Run: headless pygame with SDL's dummy video driver; simulated clock (each Clock.tick advances the game by its frame time, no real sleeping); random seed 0; keys injected as events and as key.get_pressed() state; no mouse input.
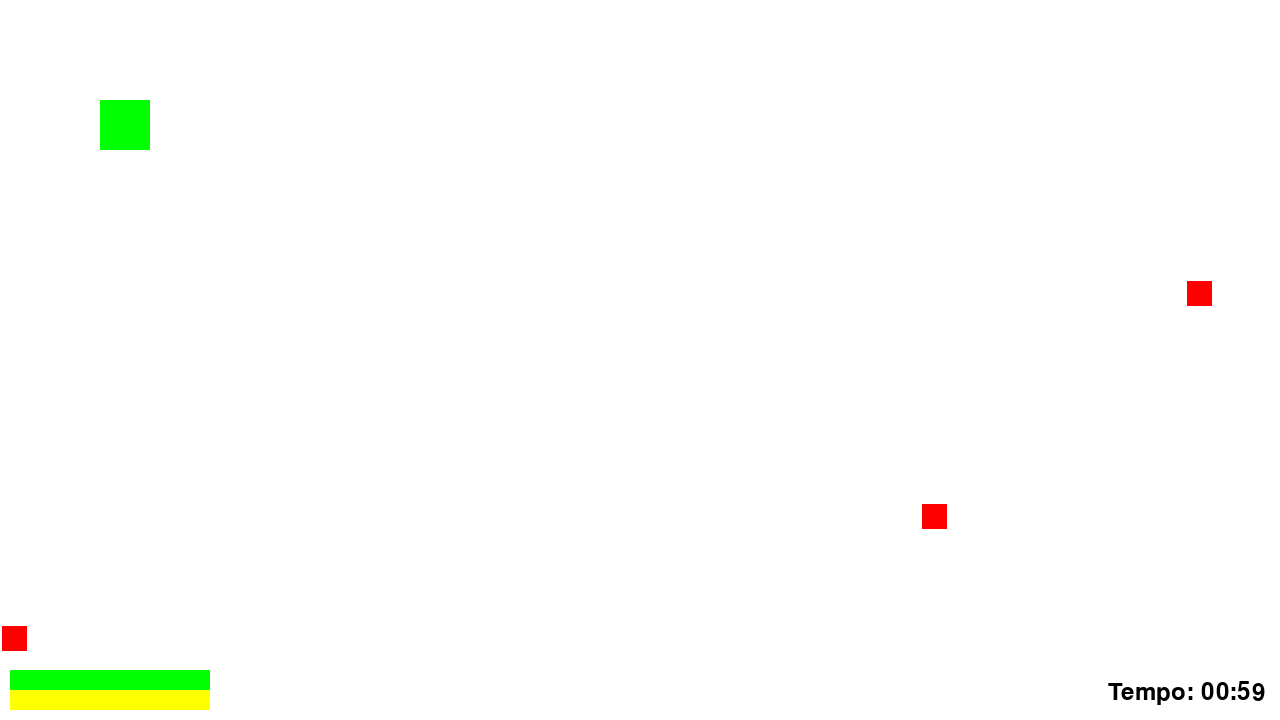
Frame 1 of 4 · flips 1–60 · no input
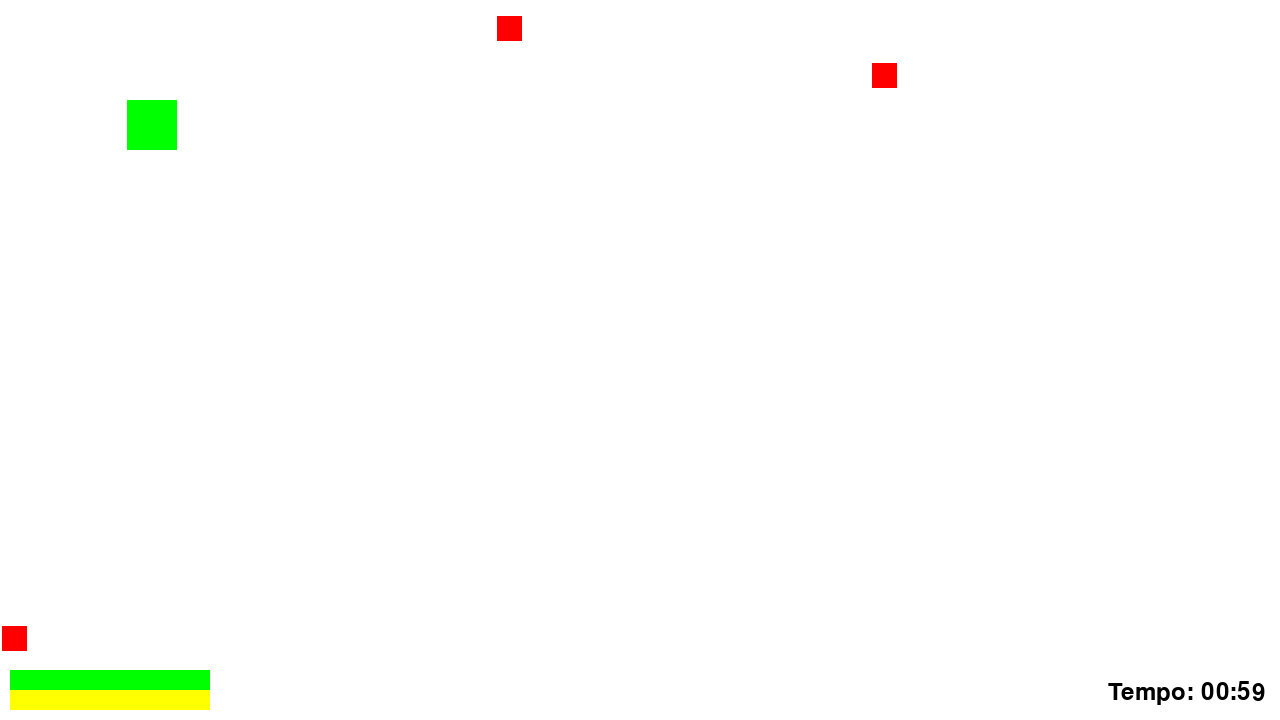
Frame 2 of 4 · flips 61–180 · tapped SPACE, RETURN · held RIGHT (→), D
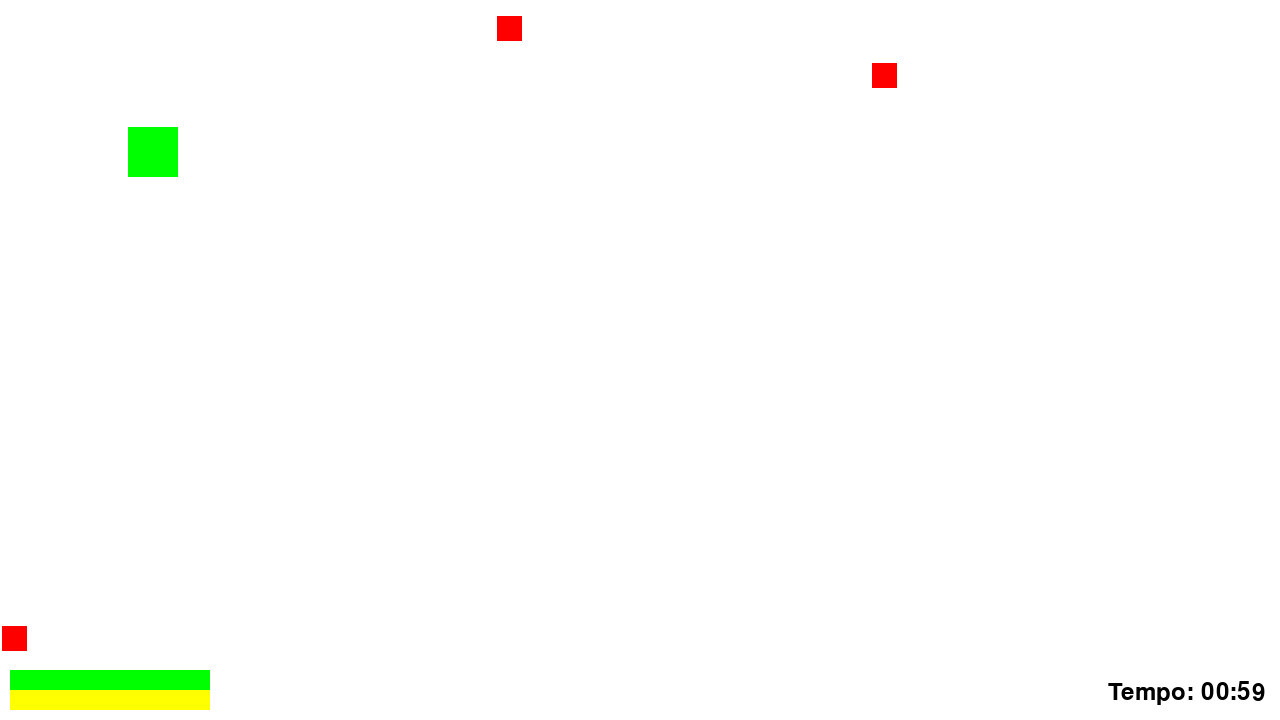
Frame 3 of 4 · flips 181–300 · held DOWN (↓), S
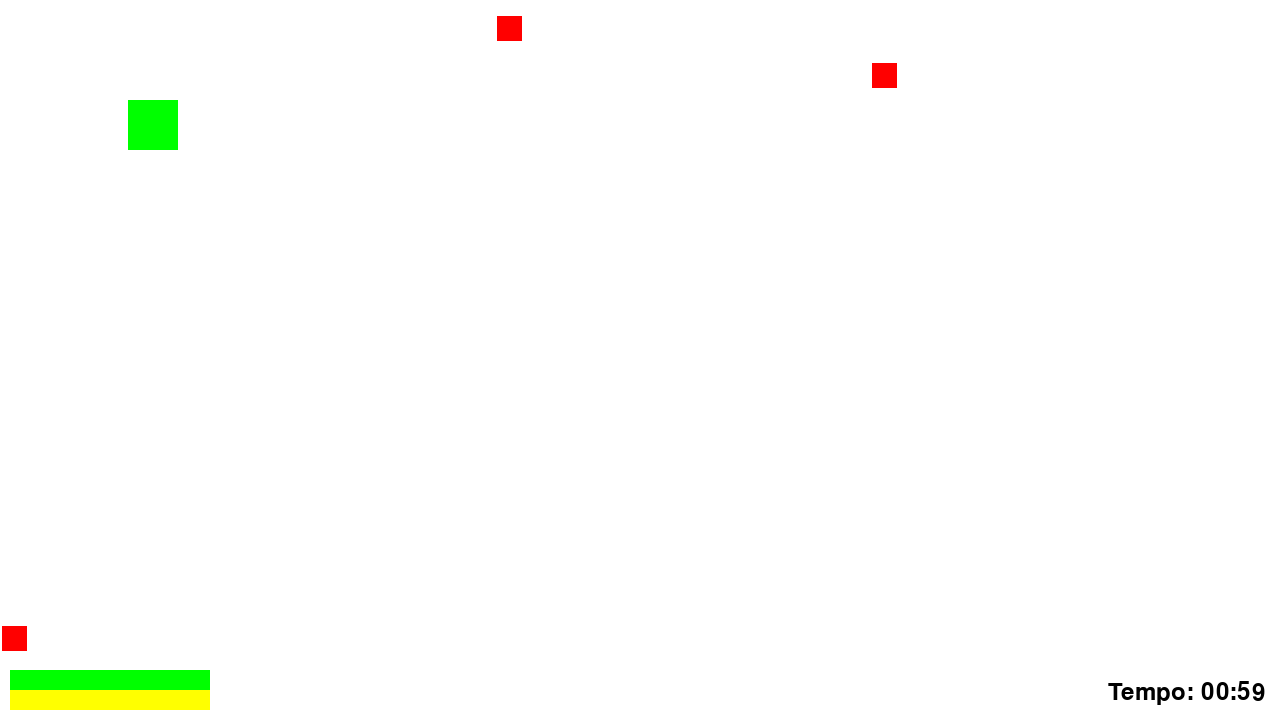
Frame 4 of 4 · flips 301–420 · held LEFT (←), A, UP (↑), W

The pygame program that drew these frames:

import pygame # biblioteca usada pra rodar o jogo
import sys # biblioteca usada pra fechar o programa
import time #biblioteca usada para o timer funcionar
import random #biblioteca usada para randomizar números

class Inimigos:
    def __init__(self, velocidade):
        w = pygame.display.get_surface().get_width()
        h = pygame.display.get_surface().get_height()
        self.largura = w / (25.6 * 2)
        self.altura = h / (14.4 * 2)
        self.velocidade = velocidade
        self.contador = 0

    def spawnar(self):
        global retangulo	
        w = pygame.display.get_surface().get_width()	
        h = pygame.display.get_surface().get_height()	
        escolher = False	
        while not escolher:	
            valorx = random.randrange(0, w)	
            valory = random.randrange(0, h)	
            if (abs(retangulo.x - valorx) ** 2 + abs(retangulo.y - valory)** 2) ** (1/2) >= 300:	
                self.x = valorx	
                self.y = valory	
                escolher = True

    def desenhar_inimigo(self, janela):
        pygame.draw.rect(janela, vermelho, (self.x, self.y, self.largura, self.altura))
        
        
class Retangulo:
    def __init__(self, x, y, velocidade, stamina):
        w = pygame.display.get_surface().get_width()
        h = pygame.display.get_surface().get_height()
        self.x = x
        self.y = y
        self.largura = w / 25.6
        self.altura = h / 14.4
        self.velocidade = velocidade
        self.stamina = stamina

    def move(self, keys):
        global janela
        #método usado pra conferir qual tecla foi usada mais recentemente
        global setas
        if keys[pygame.K_RIGHT] or keys[pygame.K_d]:
            setas['RIGHT'] += 1
        else:
            setas['RIGHT'] = 0
        if keys[pygame.K_LEFT] or keys[pygame.K_a]:
            setas['LEFT'] += 1
        else:
            setas['LEFT'] = 0
        if keys[pygame.K_UP] or keys[pygame.K_w]:
            setas['UP'] += 1
        else:
            setas['UP'] = 0
        if keys[pygame.K_DOWN] or keys[pygame.K_s]:
            setas['DOWN'] += 1
        else:
            setas['DOWN'] = 0
        
        vezes = False
        escolhida = False
        for seta in setas.keys():
            if setas[seta] > 0:
                if not vezes or setas[seta] <= vezes:
                    vezes = setas[seta]
                    escolhida = seta
        print(setas)
        
        if keys[pygame.K_F11]:
            janela = pygame.display.set_mode((largura, altura), pygame.FULLSCREEN)
        if keys[pygame.K_ESCAPE]:
            janela = pygame.display.set_mode((largura, altura))

        if escolhida:
            if escolhida == 'RIGHT':
                self.x += self.velocidade
            elif escolhida == 'LEFT':
                self.x -= self.velocidade
            elif escolhida == 'UP':
                self.y -= self.velocidade
            elif escolhida == 'DOWN':
                self.y += self.velocidade

            
        if keys[pygame.K_LSHIFT]:
            self.velocidade = 0.4
        if not keys[pygame.K_LSHIFT]:
            self.velocidade = 0.7
        if keys[pygame.K_LCTRL] and escolhida:
            if self.stamina >= 1:
                self.stamina -= 1
                self.velocidade = 1.1
        else:
            if self.stamina < 1000:
                self.stamina += 0.65

    def desenhar_mago(self, janela):
        width = pygame.display.get_surface().get_width()
        height = pygame.display.get_surface().get_height()
        self.largura = width / 25.6
        self.altura = height / 14.4
        pygame.draw.rect(janela, verde, (self.x, self.y, self.largura, self.altura)) #tá errado


pygame.init()

# Configurações da janela
largura = 1280
altura = 720
janela = pygame.display.set_mode((largura, altura))

# Cores
branco = (255, 255, 255)
verde = (0, 255, 0)
preto = (0, 0, 0)
amarelo = (255, 255, 0)
vermelho = (255, 0, 0)

fonte_timer = pygame.font.Font(None, 36)
duracao_timer = 60 #em segundos
comeco_timer = time.time() #início do timer

# Cria o retângulo
retangulo = Retangulo(100, 100, 0.7, 1000) # x, y, largura, altura, velocidade e stamina

# Spawnar os animais
for i in range(3):
  locals()['inimigo' + str(i)] = Inimigos(0.5)
  locals()['inimigo' + str(i)].spawnar()

# Colisão com as bordas
def borda(variavel):
    global width
    global height
    if variavel.x < 0:
        variavel.x = 0
    if variavel.x > width - variavel.largura:
        variavel.x = width - variavel.largura
    if variavel.y < 0:
        variavel.y = 0
    if variavel.y > height - variavel.altura:
        variavel.y = height - variavel.altura
    return variavel

# Colisão do player com os animais
def colisao(player, objeto):
    global width
    global height
    #não está funcionando corretamente por enquanto
    if (player.x <= (objeto.x + objeto.largura) and (player.x + player.largura) >= objeto.largura) or (player.x >= (objeto.largura + objeto.x) and (player.largura + player.x) <= objeto.x):
        if (player.y <= (objeto.y + objeto.altura) and (player.y + player.altura) >= objeto.altura) or (player.y >= (objeto.altura + objeto.y) and (player.altura + player.y) <= objeto.y):
            objeto.spawnar()
            objeto.contador += 1
    return objeto

setas = {'RIGHT': 0, 'LEFT': 0, 'UP': 0, 'DOWN': 0} # Status de movimento inicial do retângulo (parado)
# Loop principal
running = True
while running:
    for evento in pygame.event.get():
        if evento.type == pygame.QUIT:
            running = False
    
    exibir_janela = janela.copy() #copia a janela e evita com que algo fique "piscando" na tela devido a atualizações constantes

    exibir_janela.fill(branco)

    retangulo.desenhar_mago(exibir_janela)

    for i in range(3):
        locals()['inimigo' + str(i)].desenhar_inimigo(exibir_janela)

    ratio_stamina = retangulo.stamina / 1000

    # Barra de vida
    width = pygame.display.get_surface().get_width()
    height = pygame.display.get_surface().get_height()
    pygame.draw.rect(exibir_janela, vermelho, (width / (1280/10), height / (720/670), width / (1280/200), height / (720/20)))
    pygame.draw.rect(exibir_janela, verde, (width / (1280/10), height / (720/670), width / (1280/200), height / (720/20)))

    # Barra de stamina
    pygame.draw.rect(exibir_janela, branco, (width / (1280/10), height / (720/690), width / (1280/200), height / (720/20)))
    pygame.draw.rect(exibir_janela, amarelo, (width / (1280/10), height / (720/690), width * ratio_stamina / (1280/200), height / (720/20)))
    pygame.display.flip()

    # Colisão com as bordas
    retangulo = borda(retangulo)
    for i in range(3): 
        vez = locals()['inimigo' + str(i)]
        vez = borda(vez)
        vez = colisao(retangulo, vez)
    pygame.display.update()

    retangulo.move(pygame.key.get_pressed())

    tempo_atual = time.time()
    tempo_passado = tempo_atual - comeco_timer
    tempo_restante = max(0, duracao_timer - tempo_passado) #evite com que o timer dê errado quando acabe
    minutos, segundos = divmod(int(tempo_restante), 60) #faz a divisão correta entre minutos e segundos
    texto_timer = fonte_timer.render(f'Tempo: {minutos:02d}:{segundos:02d}', True, (0, 0, 0)) #texto, situação de aparecimento, cor
    exibir_janela.blit(texto_timer, (largura - texto_timer.get_width() - 15, altura - 40))

    janela.blit(exibir_janela, (0,0)) #atualiza o timer e as barras corretamente

    pygame.display.update()

# Encerra Pygame
pygame.quit()
sys.exit()
